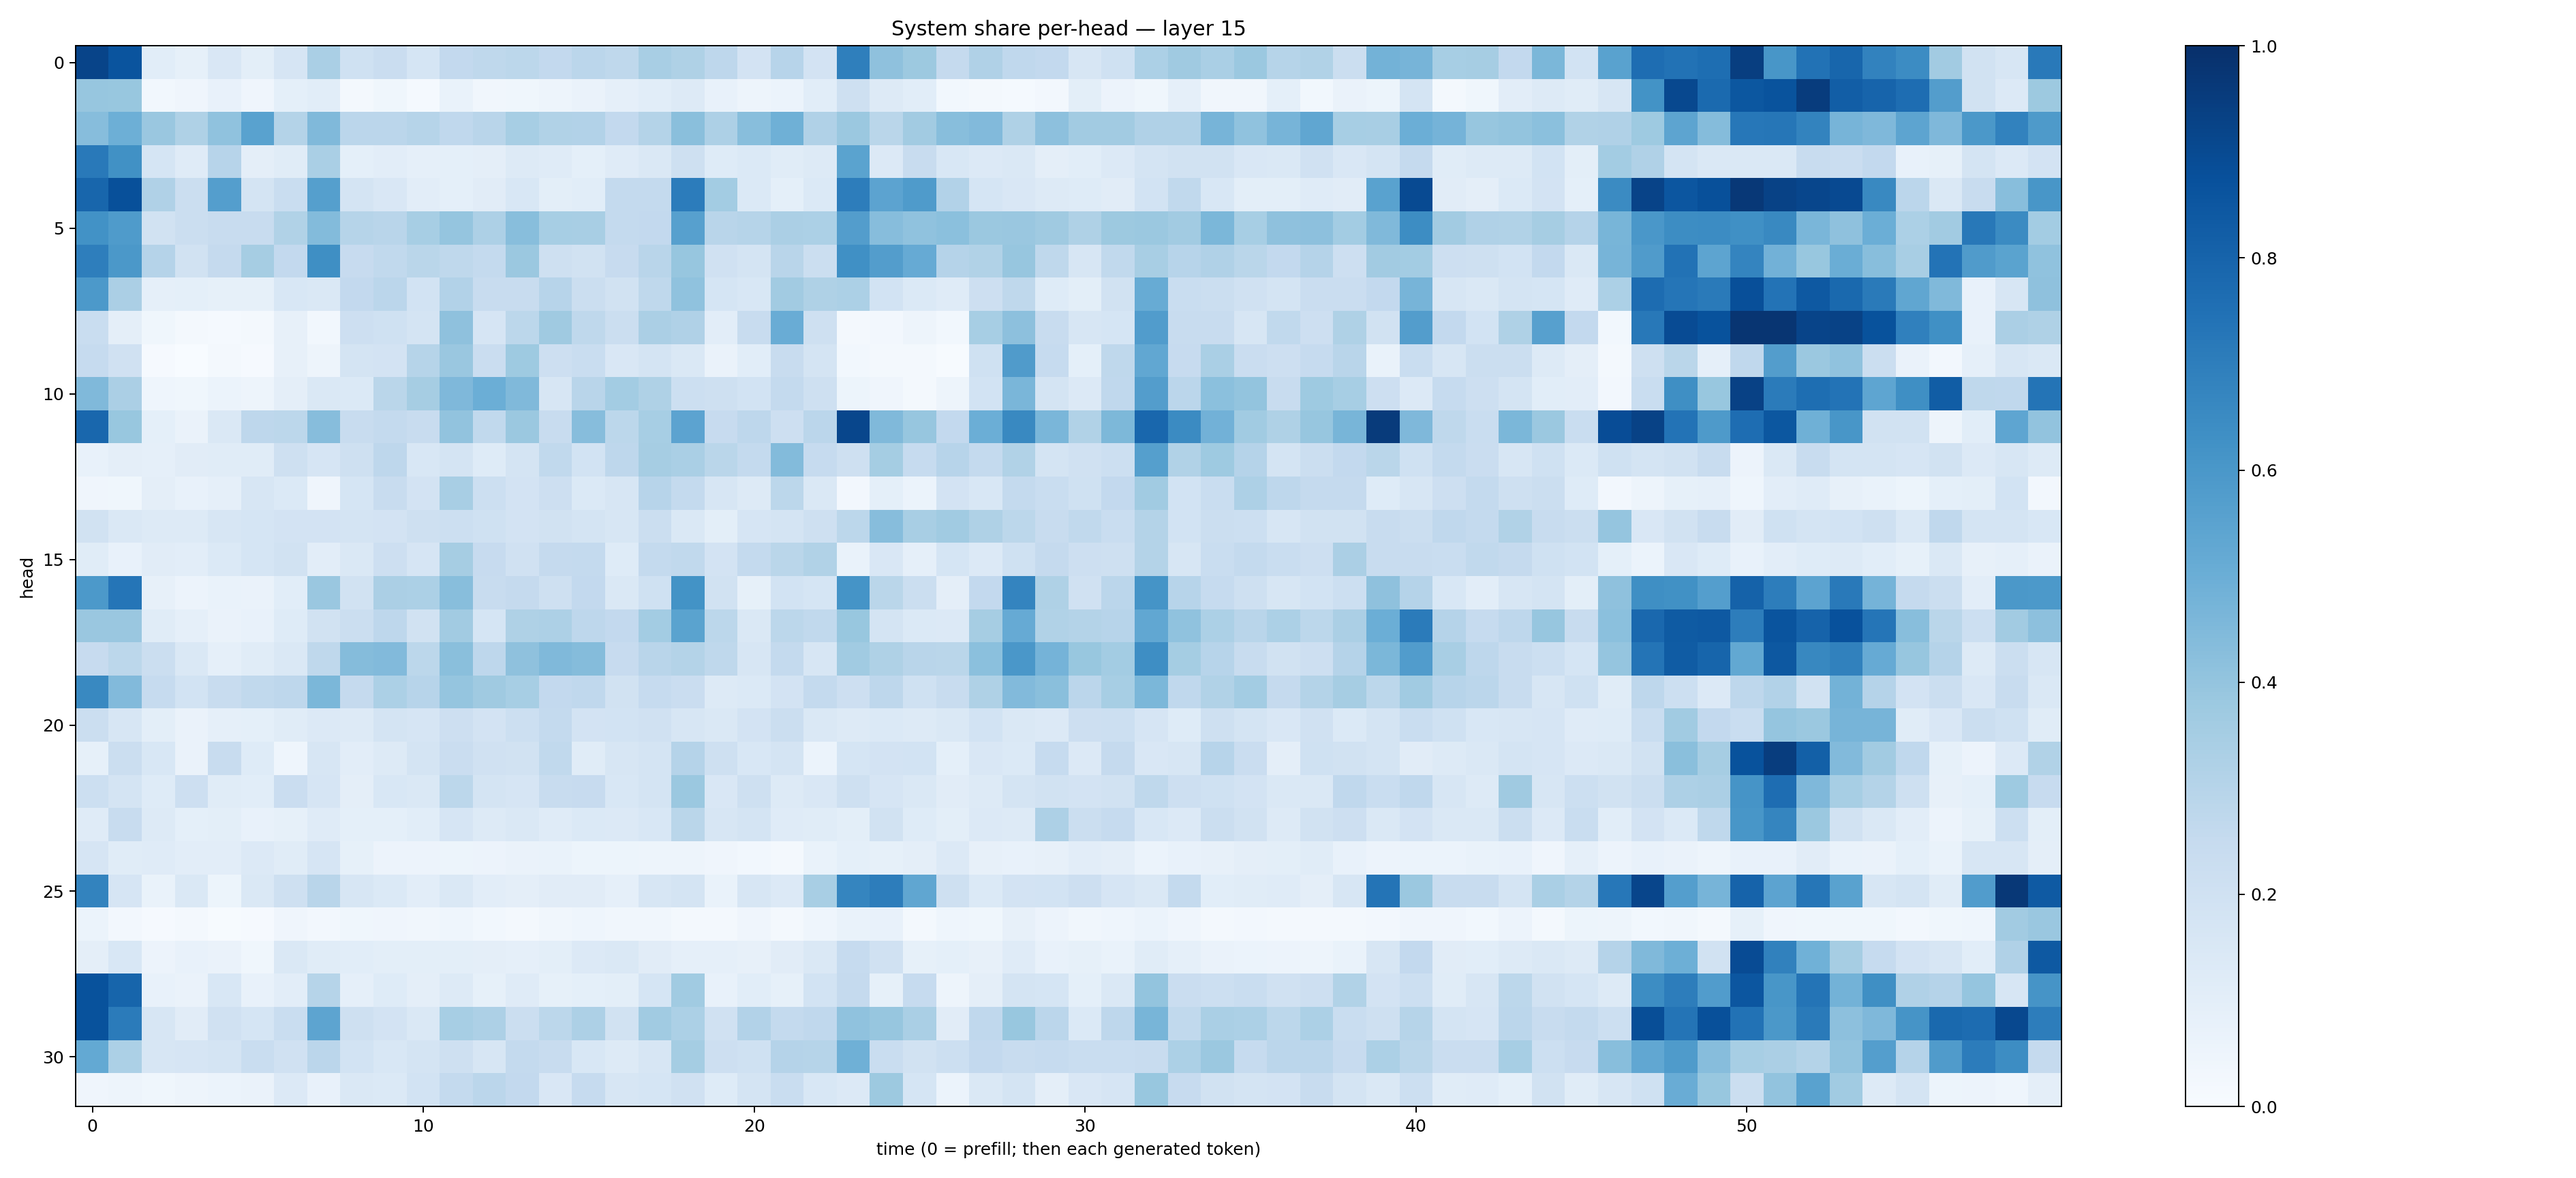

The table this chart was drawn from, first rows:
0.9199782, 0.86271566, 0.10766026, 0.08337178, 0.15091814, 0.09774153, 0.1651321, 0.33880904, 0.20277093, 0.22883615, 0.16942987, 0.25918475, 0.269978, 0.27889755, 0.25964788, 0.28431237, 0.2710922, 0.34272775, 0.3210727, 0.27364224, 0.18134311, 0.29309115, 0.18238632, 0.6944727
0.3913, 0.3903, 0.02821, 0.04236, 0.07756, 0.04051, 0.09005, 0.1066, 0.02044, 0.036, 0.0151, 0.06673, 0.03494, 0.03807, 0.04767, 0.0639, 0.08691, 0.1064, 0.1254, 0.07602, 0.04926, 0.06068, 0.1074, 0.2104
0.4332, 0.4951, 0.3863, 0.3236, 0.4072, 0.5508, 0.3049, 0.4492, 0.2834, 0.2834, 0.2981, 0.2681, 0.2896, 0.3441, 0.3145, 0.3108, 0.2592, 0.3062, 0.425, 0.3272, 0.4268, 0.4891, 0.3177, 0.3801
0.7186, 0.6289, 0.1693, 0.1178, 0.2939, 0.09697, 0.1156, 0.3396, 0.09127, 0.1037, 0.08823, 0.09263, 0.09404, 0.1327, 0.1172, 0.09136, 0.1203, 0.1437, 0.2041, 0.1233, 0.1403, 0.1149, 0.1289, 0.5474
0.7923, 0.8779, 0.32, 0.2237, 0.5685, 0.1741, 0.2322, 0.5656, 0.1771, 0.1495, 0.1052, 0.0916, 0.1119, 0.1542, 0.09777, 0.1078, 0.2541, 0.2548, 0.7039, 0.3564, 0.1376, 0.09152, 0.1387, 0.7026
0.6239, 0.5831, 0.1931, 0.2253, 0.2369, 0.2382, 0.3129, 0.4394, 0.2971, 0.2916, 0.3463, 0.3964, 0.3269, 0.4289, 0.3443, 0.3422, 0.2543, 0.2602, 0.5596, 0.2905, 0.2986, 0.3352, 0.3293, 0.5709
0.6959, 0.597, 0.3024, 0.1936, 0.2525, 0.3506, 0.2598, 0.6351, 0.2458, 0.2628, 0.2866, 0.2717, 0.2562, 0.3808, 0.21, 0.191, 0.245, 0.2927, 0.3939, 0.1963, 0.1728, 0.2898, 0.2234, 0.6298
0.5934, 0.3326, 0.08661, 0.09213, 0.08446, 0.08348, 0.1553, 0.1426, 0.2602, 0.2841, 0.1849, 0.3099, 0.239, 0.2388, 0.2966, 0.2249, 0.1921, 0.2717, 0.4099, 0.1708, 0.1536, 0.3618, 0.321, 0.3288
0.2332, 0.09702, 0.03582, 0.01749, 0.01468, 0.0169, 0.08092, 0.02767, 0.2128, 0.2011, 0.1737, 0.4114, 0.1662, 0.2796, 0.3695, 0.2719, 0.2189, 0.3334, 0.3168, 0.1041, 0.2407, 0.5048, 0.2052, 0.01931
0.2491, 0.1965, 0.01082, 0.003746, 0.01875, 0.01161, 0.07924, 0.05076, 0.1784, 0.1833, 0.2972, 0.3861, 0.2282, 0.374, 0.2124, 0.233, 0.1521, 0.1773, 0.1419, 0.06425, 0.1079, 0.2375, 0.1761, 0.03096
0.4482, 0.3334, 0.04307, 0.03885, 0.06162, 0.05068, 0.09574, 0.1468, 0.1367, 0.2889, 0.3497, 0.4507, 0.4978, 0.4476, 0.162, 0.2893, 0.3588, 0.3218, 0.2158, 0.2097, 0.1866, 0.2541, 0.205, 0.05276
0.7889, 0.388, 0.09205, 0.06509, 0.1467, 0.2758, 0.2778, 0.4332, 0.2406, 0.2569, 0.2348, 0.4038, 0.262, 0.3809, 0.2365, 0.4304, 0.2811, 0.3443, 0.543, 0.2452, 0.2758, 0.211, 0.2836, 0.9105
0.07255, 0.09394, 0.089, 0.1125, 0.1134, 0.1138, 0.2082, 0.1659, 0.2045, 0.2738, 0.1529, 0.1736, 0.1239, 0.1761, 0.2633, 0.1838, 0.2744, 0.3489, 0.3396, 0.2881, 0.2545, 0.4388, 0.2468, 0.2069
0.04202, 0.03542, 0.09692, 0.07428, 0.08876, 0.1637, 0.1391, 0.0421, 0.1717, 0.2389, 0.1801, 0.3429, 0.2183, 0.1832, 0.2138, 0.1387, 0.1588, 0.2932, 0.2558, 0.1639, 0.1276, 0.2783, 0.1435, 0.02428
0.189, 0.1415, 0.1275, 0.1324, 0.1625, 0.1718, 0.1817, 0.1799, 0.1795, 0.1807, 0.2044, 0.2185, 0.2015, 0.1833, 0.1925, 0.1783, 0.1583, 0.2224, 0.1465, 0.09924, 0.1651, 0.174, 0.205, 0.2806
0.1147, 0.07546, 0.1115, 0.1021, 0.1385, 0.1702, 0.1947, 0.1042, 0.1447, 0.2113, 0.1672, 0.3493, 0.2435, 0.199, 0.2526, 0.2575, 0.1238, 0.2568, 0.2646, 0.1824, 0.2541, 0.2891, 0.3141, 0.06775
0.5903, 0.733, 0.07869, 0.05501, 0.06933, 0.06346, 0.1062, 0.3848, 0.1937, 0.3348, 0.3303, 0.4282, 0.241, 0.2502, 0.2092, 0.2605, 0.1442, 0.1995, 0.6183, 0.1914, 0.08356, 0.186, 0.1709, 0.6141
0.3854, 0.3837, 0.114, 0.08761, 0.0644, 0.07332, 0.1229, 0.1889, 0.2228, 0.2765, 0.1945, 0.3623, 0.1717, 0.3242, 0.3276, 0.2761, 0.2582, 0.3565, 0.55, 0.2778, 0.1481, 0.2794, 0.2639, 0.3872
0.2441, 0.2779, 0.2241, 0.1424, 0.0887, 0.1149, 0.1467, 0.2731, 0.4351, 0.4434, 0.2787, 0.425, 0.2745, 0.413, 0.4454, 0.4359, 0.2444, 0.2927, 0.3061, 0.2699, 0.1589, 0.256, 0.162, 0.3655
0.6566, 0.4437, 0.2464, 0.184, 0.2363, 0.2642, 0.277, 0.4591, 0.2532, 0.3314, 0.2953, 0.3982, 0.3688, 0.3448, 0.2591, 0.269, 0.1884, 0.248, 0.2286, 0.1269, 0.1399, 0.1835, 0.2566, 0.2126
0.2263, 0.1583, 0.1014, 0.06578, 0.08788, 0.09213, 0.1158, 0.1364, 0.1258, 0.1761, 0.1665, 0.2147, 0.1812, 0.2184, 0.257, 0.1798, 0.1872, 0.1972, 0.1595, 0.1438, 0.1806, 0.2239, 0.1419, 0.1316
0.08587, 0.2222, 0.1555, 0.063, 0.2379, 0.1238, 0.04375, 0.1633, 0.1052, 0.1312, 0.1756, 0.2303, 0.1954, 0.1942, 0.2625, 0.1161, 0.1566, 0.1722, 0.3027, 0.2049, 0.153, 0.1775, 0.0601, 0.1712
0.2173, 0.177, 0.1234, 0.2143, 0.1144, 0.1077, 0.2295, 0.1647, 0.09612, 0.1538, 0.1437, 0.2786, 0.1778, 0.1657, 0.2345, 0.2454, 0.1537, 0.1759, 0.3798, 0.1513, 0.2077, 0.1299, 0.1515, 0.2067
0.1175, 0.2372, 0.1275, 0.09253, 0.09822, 0.07247, 0.08293, 0.1184, 0.09053, 0.09007, 0.1058, 0.167, 0.1253, 0.1432, 0.1197, 0.138, 0.1332, 0.1534, 0.2884, 0.157, 0.1786, 0.1176, 0.1156, 0.09927
0.1672, 0.1146, 0.1199, 0.1054, 0.1038, 0.1351, 0.1167, 0.1655, 0.08266, 0.05859, 0.05831, 0.05217, 0.05504, 0.06633, 0.06749, 0.05082, 0.05109, 0.04824, 0.05008, 0.04158, 0.02907, 0.02299, 0.06759, 0.09324
0.6785, 0.1643, 0.06982, 0.1476, 0.05336, 0.1419, 0.2065, 0.2914, 0.1612, 0.1383, 0.1029, 0.1421, 0.1036, 0.09491, 0.1104, 0.1106, 0.08956, 0.1628, 0.1794, 0.06877, 0.1638, 0.1351, 0.3426, 0.6698
0.06143, 0.02401, 0.0112, 0.01582, 0.007004, 0.01023, 0.04117, 0.02461, 0.03858, 0.03941, 0.03417, 0.04519, 0.02744, 0.01774, 0.03322, 0.04553, 0.03428, 0.03349, 0.01922, 0.01579, 0.04246, 0.01872, 0.04523, 0.06996
0.09702, 0.155, 0.05627, 0.07659, 0.06563, 0.03725, 0.1412, 0.1151, 0.1056, 0.09993, 0.1008, 0.09904, 0.09751, 0.08869, 0.1013, 0.1338, 0.1435, 0.1121, 0.08878, 0.0881, 0.07973, 0.1118, 0.1419, 0.2471
0.8675, 0.7958, 0.07527, 0.06492, 0.1551, 0.07561, 0.1017, 0.2969, 0.08908, 0.1211, 0.09488, 0.1264, 0.08369, 0.121, 0.08396, 0.09009, 0.09808, 0.17, 0.3662, 0.07199, 0.1078, 0.08214, 0.1872, 0.2507
0.869, 0.7096, 0.1627, 0.1111, 0.1956, 0.1683, 0.2325, 0.5413, 0.207, 0.182, 0.1469, 0.3464, 0.3275, 0.2223, 0.2804, 0.3255, 0.1929, 0.3642, 0.3298, 0.1991, 0.3109, 0.2567, 0.2662, 0.4093
0.5202, 0.3317, 0.1583, 0.1678, 0.1727, 0.2311, 0.199, 0.2822, 0.184, 0.1551, 0.1773, 0.2071, 0.1575, 0.2572, 0.2416, 0.1526, 0.1294, 0.1613, 0.3552, 0.2146, 0.2005, 0.304, 0.2997, 0.492
0.03963, 0.04811, 0.03897, 0.04962, 0.06124, 0.06262, 0.1331, 0.07778, 0.1484, 0.1405, 0.1853, 0.2556, 0.2816, 0.2584, 0.1495, 0.249, 0.1627, 0.1687, 0.1989, 0.1238, 0.1777, 0.2325, 0.1534, 0.1341
